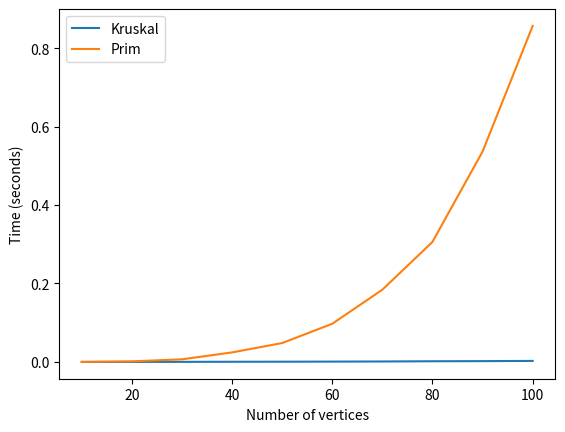

Write Python code to recreate this figure.
import random
import time
import matplotlib.pyplot as plt


class Graph:
    def __init__(self, num_vertices):
        self.num_vertices = num_vertices
        self.vertices = set(range(num_vertices))
        self.edges = []
        self.weights = {}

    def add_edge(self, u, v, weight):
        self.edges.append((u, v))
        self.edges.append((v, u))
        self.weights[(u, v)] = weight
        self.weights[(v, u)] = weight

    def get_neighbors(self, vertex):
        neighbors = set()
        for u, v in self.edges:
            if u == vertex:
                neighbors.add(v)
            elif v == vertex:
                neighbors.add(u)
        return neighbors


def kruskal(graph):
    mst = set()
    forest = {vertex: {vertex} for vertex in graph.vertices}
    edges = list(graph.weights.keys())
    edges.sort(key=lambda uv: graph.weights[uv])
    for uv in edges:
        u, v = uv
        if forest[u] != forest[v]:
            mst.add(uv)
            old_tree = forest[u]
            new_tree = forest[v]
            for w in old_tree:
                forest[w] = new_tree
    return mst

def prim(graph):
    mst = set()
    visited = {0}
    while len(visited) < graph.num_vertices:
        candidates = []
        for vertex in visited:
            for neighbor in graph.get_neighbors(vertex):
                if neighbor not in visited:
                    candidates.append((vertex, neighbor))
        edge = min(candidates, key=lambda uv: graph.weights[uv])
        mst.add(edge)
        visited.add(edge[1])
    return mst

# Generate random graphs
num_vertices_list = [10, 20, 30, 40, 50, 60, 70, 80, 90, 100]
graph_list = [Graph(num_vertices) for num_vertices in num_vertices_list]
for graph in graph_list:
    for u in graph.vertices:
        for v in graph.vertices:
            if u < v:
                graph.add_edge(u, v, random.randint(1, 100))

# Time Kruskal's algorithm
kruskal_times = []
for graph in graph_list:
    start_time = time.time()
    kruskal(graph)
    end_time = time.time()
    kruskal_times.append(end_time - start_time)

# Time Prim's algorithm
prim_times = []
for graph in graph_list:
    start_time = time.time()
    prim(graph)
    end_time = time.time()
    prim_times.append(end_time - start_time)

# Plot the results
plt.plot(num_vertices_list, kruskal_times, label='Kruskal')
plt.plot(num_vertices_list, prim_times, label='Prim')
plt.xlabel('Number of vertices')
plt.ylabel('Time (seconds)')
plt.legend()
plt.show()
